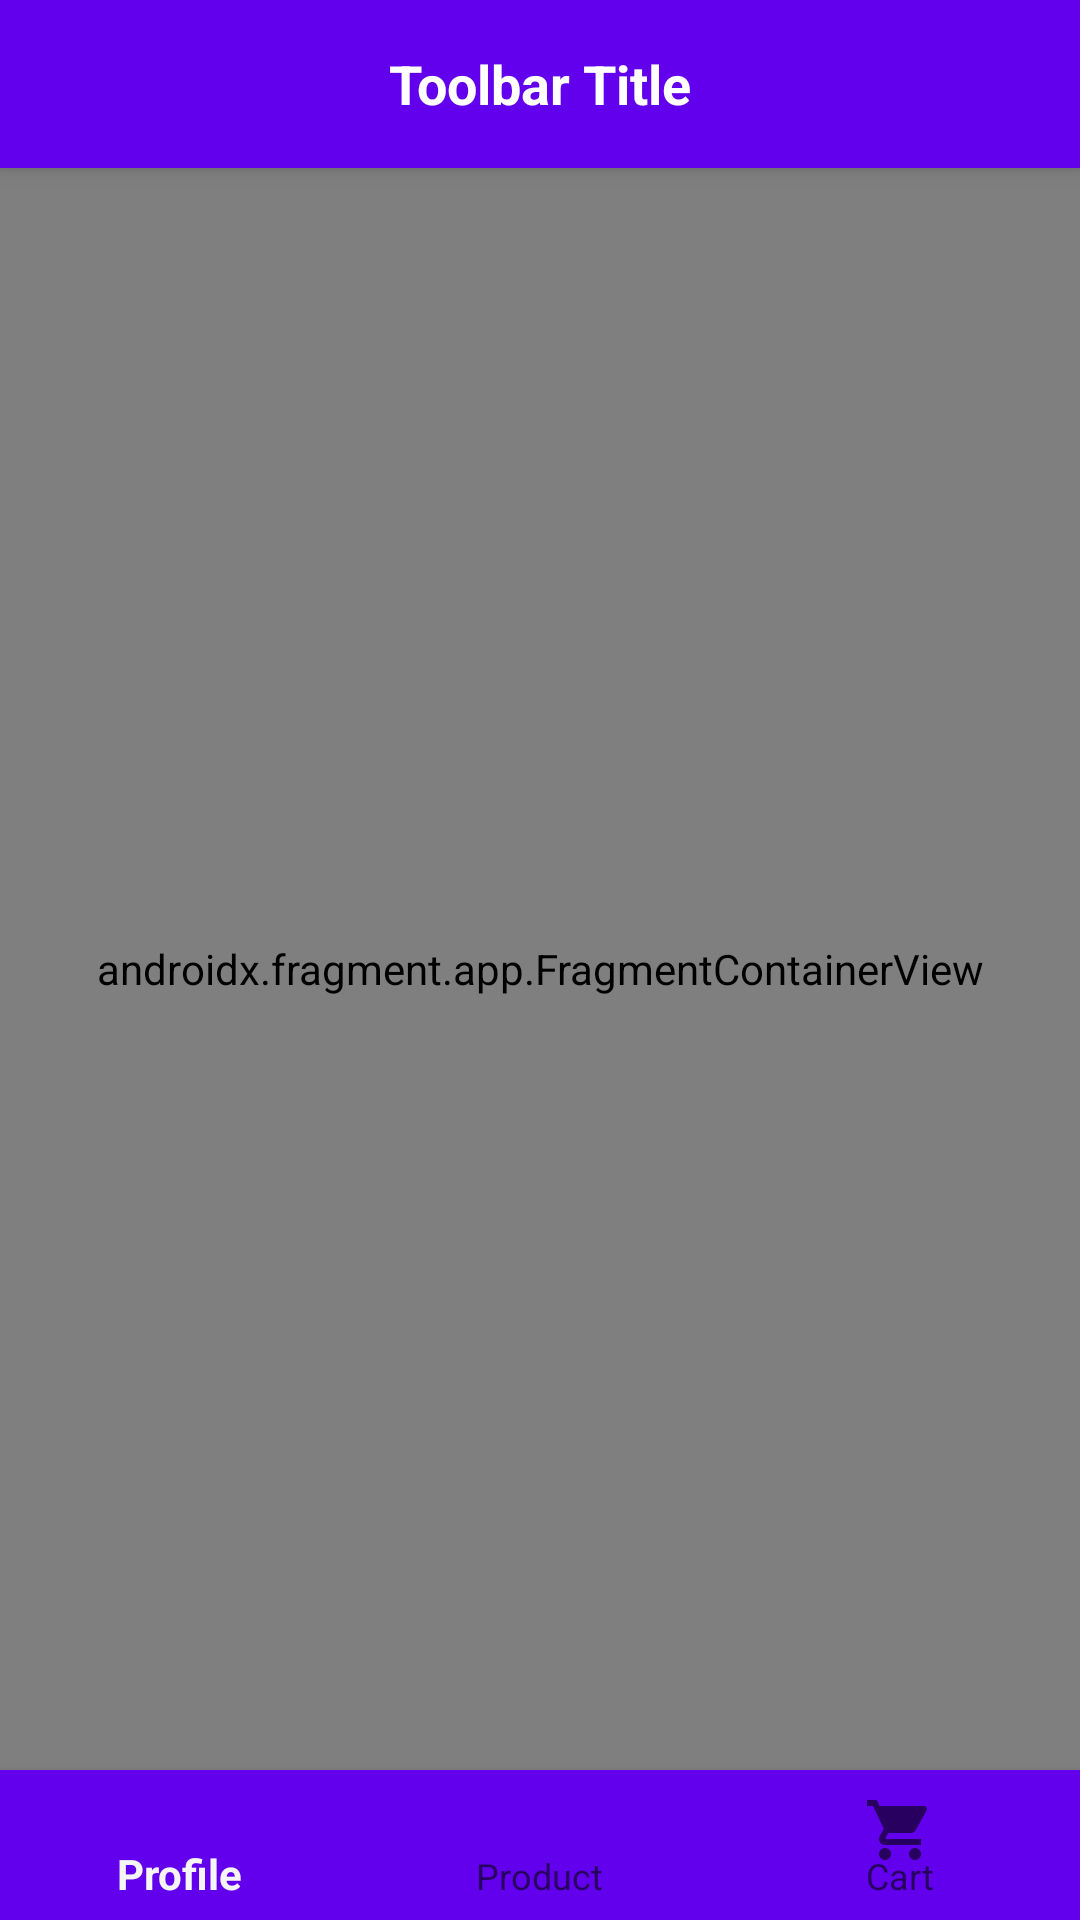

Layout XML and referenced resources for this Android screen:
<!-- AndroidManifest.xml: application theme Theme.AppCompat.Light.NoActionBar -->
<!-- res/layout/activity_main.xml -->
<?xml version="1.0" encoding="utf-8"?>
<layout
    xmlns:android="http://schemas.android.com/apk/res/android"
    xmlns:app="http://schemas.android.com/apk/res-auto"
    xmlns:tools="http://schemas.android.com/tools">
    <data>
        <variable
            name="myViewModel"
            type="com.example.hamiltontevin_ecommerce.viewModel.FragmentsViewModel" />
    </data>
<androidx.constraintlayout.widget.ConstraintLayout
    android:id="@+id/linearLayout"
    android:layout_width="match_parent"
    android:layout_height="match_parent"
    tools:context=".MainActivity">

    <androidx.appcompat.widget.Toolbar
        android:id="@+id/my_toolbar"
        android:layout_width="match_parent"
        android:layout_height="?attr/actionBarSize"
        android:background="@color/purple_500"
        android:elevation="4dp"
        android:theme="@style/ThemeOverlay.AppCompat.ActionBar"
        app:layout_constraintEnd_toEndOf="parent"
        app:layout_constraintStart_toStartOf="parent"
        app:layout_constraintTop_toTopOf="parent"
        app:popupTheme="@style/ThemeOverlay.AppCompat.Light">
        <TextView
            android:id="@+id/toolbar_title"
            android:layout_width="wrap_content"
            android:layout_height="wrap_content"
            android:layout_gravity="center"
            android:gravity="center"
            android:text="Toolbar Title"
            android:textColor="@color/white"
            android:textSize="18sp"
            android:textStyle="bold" />
    </androidx.appcompat.widget.Toolbar>



    <androidx.fragment.app.FragmentContainerView
        android:id="@+id/nav_host_fragment"
        android:name="androidx.navigation.fragment.NavHostFragment"
        android:layout_width="0dp"
        android:layout_height="0dp"
        app:defaultNavHost="true"
        app:layout_constraintBottom_toTopOf="@+id/bottom_navigation"
        app:layout_constraintLeft_toLeftOf="parent"
        app:layout_constraintRight_toRightOf="parent"
        app:layout_constraintTop_toBottomOf="@+id/my_toolbar"
        app:navGraph="@navigation/nav_graph" />

    <com.google.android.material.bottomnavigation.BottomNavigationView
        android:id="@+id/bottom_navigation"
        android:layout_width="match_parent"
        android:layout_height="50dp"
        android:background="@color/purple_500"

        app:layout_constraintBottom_toBottomOf="parent"
        app:layout_constraintEnd_toEndOf="parent"
        app:layout_constraintStart_toStartOf="parent"
        app:menu="@menu/bottom_navigation_menu" />
</androidx.constraintlayout.widget.ConstraintLayout>

</layout>
<!-- resources referenced by this layout -->
<resources>

  <!-- not gathered from this repository: default colours our renderer supplied (Android Studio template values) -->
  <color name="purple_500">#FF6200EE</color>
  <color name="white">#FFFFFFFF</color>
</resources>
